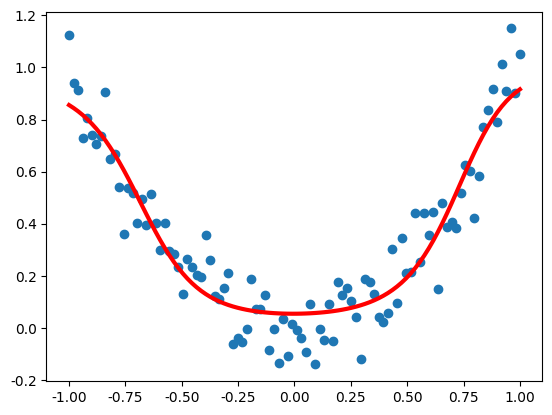

The script that saved this image:
# BP神经网络拟合非线性曲线
import numpy as np
import matplotlib.pyplot as plt
plt.rcParams['axes.unicode_minus'] = False
plt.rcParams['font.sans-serif'] = ['SimHei']
def sigmoid(x):
    return 1 / (1 + np.exp(-x))
def d_sigmoid(x):
    return sigmoid(x) * (1 - sigmoid(x))
def forward(x, w1, b1, w2, b2):
    z1 = np.dot(x, w1) + b1
    a1 = sigmoid(z1)
    z2 = np.dot(a1, w2) + b2
    a2 = sigmoid(z2)
    return z1, a1, z2, a2
def loss(y, a2):
    return np.mean(np.square(y - a2)/2)
def backward(x, y, w1, b1, w2, b2, z1, a1, z2, a2):
    dz2 = (a2 - y) * d_sigmoid(z2)
    dw2 = np.dot(a1.T, dz2)
    db2 = np.sum(dz2, axis=0)
    da1 = np.dot(dz2, w2.T)
    dz1 = da1 * d_sigmoid(z1)
    dw1 = np.dot(x.T, dz1)
    db1 = np.sum(dz1, axis=0)
    return dw1, db1, dw2, db2
def update(w1, b1, w2, b2, dw1, db1, dw2, db2, lr):
    w1 -= lr * dw1
    b1 -= lr * db1
    w2 -= lr * dw2
    b2 -= lr * db2
    return w1, b1, w2, b2
def train(x, y, w1, b1, w2, b2, lr, epoch):
    for i in range(epoch):
        z1, a1, z2, a2 = forward(x, w1, b1, w2, b2)
        dw1, db1, dw2, db2 = backward(x, y, w1, b1, w2, b2, z1, a1, z2, a2)
        w1, b1, w2, b2 = update(w1, b1, w2, b2, dw1, db1, dw2, db2, lr)
        if i % 10 == 0:
            print('epoch: {}, loss: {}'.format(i, loss(y, a2)))
    return w1, b1, w2, b2
def predict(x, w1, b1, w2, b2):
    z1, a1, z2, a2 = forward(x, w1, b1, w2, b2)
    return a2
if __name__ == '__main__':
    x = np.linspace(-1, 1, 100)[:, np.newaxis]
    noise = np.random.normal(0, 0.1, size=x.shape)
    y = np.square(x) + noise
    w1 = np.random.normal(0, 1, size=(1, 10))
    b1 = np.zeros(10)
    w2 = np.random.normal(0, 1, size=(10, 1))
    b2 = np.zeros(1)
    w1, b1, w2, b2 = train(x, y, w1, b1, w2, b2, lr=0.1, epoch=1000)
    y_pred = predict(x, w1, b1, w2, b2)
    plt.scatter(x, y)
    plt.plot(x, y_pred, 'r-', lw=3)
    plt.show()
